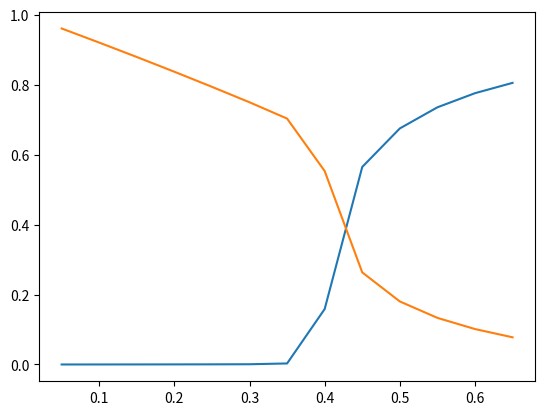

Write Python code to recreate this figure.
#!/usr/bin/env python3
# -*- coding: utf-8 -*-
"""
Created on Tue Jun 20 14:53:37 2023

@author: kl909
"""


from scipy.integrate import odeint
import numpy as np
import matplotlib.pyplot as plt


# currently CAm params
# define a function to contain all inital conditions and the odes
theta = 0.7 #grazing pressure
dc = 0.02 #coral mortality rate (yr^-1)
lbc = 0.0009 #rate at which coral larvae, produced by local established brooding corals, recruit onto space (yr^-1)
lsc = 0.00006 #rate at which exogenus spawning coral larvae recruit onto space (yr^-1)
rc = 0.2 # lateral growth rate of corals over space (yr^-1)
gT = 10 #maximum rate at which turf algae is grazed (yr^-1)
ac = 0.25 #growth rate of corals over turf, relative to the rate over space
ec = 0.1 #recruitment rate of corals onto turf, relative to the rate onto space 
sT = 5 #growth rate of fine turf (occupying space) (yr^-1)
vm = 0.9
gm = 3.5
rm = 0.35
bm = 0.9
ymc = 0.1
ymt = 0.45

def fungCTm(z,t):
    # constants
    S = 1 - z[0] - z[1] # or S = 1 - C - T
   
   # define the odes
    dCdt = ((lsc_sink + lbc*z[0])*(S+ec*z[1])) + (rc*(S+ac*z[1])*z[0]) - (dc*z[0])
    dTdt = (sT*(1-theta)*S) - (gT*theta*z[1]) - (ec*(lsc_sink +lbc*z[0])*z[1]) - (ac*rc*z[1]*z[0])
   
    return [dCdt, dTdt]

def fungCAm(z,t):
    
    S = 1 - z[0] - z[1]
    
        #coral dC
    recruitmentC = (lsc + lbc*z[0])*(S+ec*(1 - vm)*z[1])
    growthC = rc*(1 - bm * vm * z[1])*(S + ac*(1 -vm)*z[1])*z[0]
    mortalityC = dc*z[0]
    MgrowthC = ymc*rm*vm*z[1]*z[0]
    dCdt = recruitmentC + growthC - mortalityC - MgrowthC
    
    # algae dM
    growthMA = rm*vm*z[1]*(S+ymc*z[0])
    growthT = sT*(1-theta)*S
    grazingAT = (gm*vm+gT*(1-vm))*theta*z[1]
    CrecruitmentT = ec*(1-vm)*(lsc+lbc*z[0])*z[1]
    CgrowthT = ac*rc*(1-vm)*(1 - bm*vm*z[1])*z[1]*z[0] 
    dMdt = growthMA + growthT - grazingAT - CrecruitmentT - CgrowthT
    
    return [dCdt, dMdt]

def fungCTMm(z,t):
    S = 1 - z[0] - z[1] - z[2]
    
        #coral dC
    recruitmentC = (lsc_sink + lbc*z[0])*(S+ec*z[1])
    growthC = rc*(1-bm*z[2])*(S+ac*z[1])*z[0]
    mortalityC = dc*z[0]
    MgrowthC = ymc*rm*z[2]*z[0]
    
    dCdt = recruitmentC + growthC - mortalityC - MgrowthC
    
    #turf dT
    growthT = sT*(1-theta)*S
    grazingT = gT*theta*z[1]
    CrecrtuitmentT = ec*(lsc_sink+lbc*z[0])*z[1] #coral recruitment on turf
    CgrowthT = ac*rc*(1-bm*z[2])*z[1]*z[0] #%coral growth over turf
    MgrowthCT = ymt*rm*z[2]*z[1]
    
    dTdt = growthT - grazingT - CrecrtuitmentT - CgrowthT - MgrowthCT
    
      #macroalgae dM
    growthM = rm*z[2]*(S+ymc*z[0]+ymt*z[1])
    grazingM = gm*theta*z[2]
    
    dMdt = growthM - grazingM
    
    return [dCdt, dTdt, dMdt]

  

# grazing pressure
graz_pressure = np.arange(0.05, 0.7, 0.05) 
Cval = []
Tval = []
Mval = []
#t = np.linspace(0,250)
i = 0


# intial conditons
for point in graz_pressure:
    zstart = [0.8, 0.2]
    t = np.linspace(0,500, num = 500)
    theta = point
    ode = odeint(fungCAm, zstart, t)
    C = ode[:,0]
    #T = ode[:,1]
    M = ode[:,1]
    Cval.append(C[-1])
    #Tval.append(T[-1])
    Mval.append(M[-1])
    i = + 1
    
    #Cval = C[-1]
   # Tval = T[-1]
#print(Cval, Tval, Mval)
# for each value of theta, collect the result of C at t 250 and result of T at t 250
# array for result of C at t 250
    # array for T at t 250
    # store result in new array
    
plt.plot(graz_pressure, Cval, graz_pressure, Mval)
plt.show()
